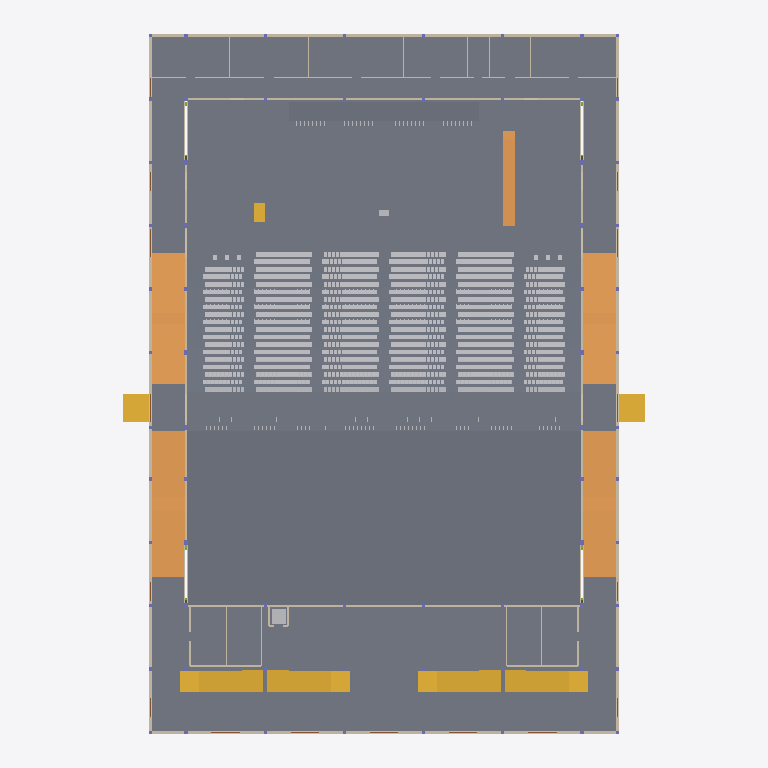
Plan cut of the same IFC building model at storey 'L00' (level 0.00 m, cut at 1.40 m), seen from above with north up, elements coloured by IFC class (only those large enough to see are counted): 289 slabs (grey), 29 walls (beige), 7 stairs (yellow), 5 ramps (orange), 2 other elements (light grey). Cut surfaces are drawn darker.
Extent 65.9 m × 89.8 m × 19.9 m (x, y, z). Storeys (6): L00 at 0.00 m; L01 at 1.15 m; L02 at 3.98 m; L03 at 4.30 m; L04 at 7.65 m; L05 at 13.60 m. Elements (4346): 3175 IfcFurniture, 531 IfcMember, 297 IfcSlab, 110 IfcBeam, 68 IfcColumn, 68 IfcFooting, 41 IfcDoor, 37 IfcWall, 7 IfcStair, 5 IfcRamp, 4 IfcCovering, 1 IfcRailing.

HEADER;
FILE_DESCRIPTION(('ViewDefinition[DesignTransferView]'),'2;1');
FILE_NAME('/dev/null','2026-11-01T20:06:22+02:00',(''),(''),'IfcOpenShell 0.8.5','IfcOpenShell 0.8.5','Nobody');
FILE_SCHEMA(('IFC4'));
ENDSEC;
DATA;
#1=IFCPROJECT('1lbqilxW1DyQazK9umxwNA',$,'3,000-Seat Church Auditorium - Coordination Concept','CONCEPT - UNVERIFIED - NOT FOR CONSTRUCTION | revision IT03-1e06f520e1',$,$,$,(#10),#5);
#12=IFCSITE('3wrKC25FDDUwfUzepFlBEJ',$,'Site (not surveyed)','Zimbabwe (site not yet identified)',$,$,$,$,$,$,$,$,$,$);
#13=IFCBUILDING('0rbIVjLEr0yh6OZOgLcTj3',$,'Church auditorium (concept)',$,$,$,$,$,$,$,$,$);
#16=IFCBUILDINGSTOREY('3x_Gmd1Qb968FlBT0nxibv',$,'L00',$,$,#27,$,'Level 00 - datum +0.000 (ground floor, front of hall)',$,0.0);
#28=IFCBUILDINGSTOREY('1GTOB2GW904vPMjvgn17OG',$,'L01',$,$,#38,$,'Level 01 - datum +1.150 (cross aisle, rear rake, framing below upper foyer)',$,1.15);
#39=IFCBUILDINGSTOREY('1Ktt9x5OP9Pwo16G3zULiA',$,'L02',$,$,#49,$,'Level 02 - datum +3.985 (upper foyer, rear platform)',$,3.985);
#50=IFCBUILDINGSTOREY('3UQtEjiKL0QRlx3EK56jPO',$,'L03',$,$,#60,$,'Level 03 - datum +4.300 (low-roof framing and items above it)',$,4.3);
#61=IFCBUILDINGSTOREY('1eZNPGsoXCyu5fu7HIEug4',$,'L04',$,$,#71,$,'Level 04 - datum +7.650 (foyer-roof framing, high-level allowances)',$,7.65);
#72=IFCBUILDINGSTOREY('3wemJ_lgDEZ8ndZHrVgbBo',$,'L05',$,$,#82,$,'Level 05 - datum +13.600 (hall roof structure)',$,13.6);
#8922=IFCSLAB('3Iv1RUXhb8JwkLLQX8ER68',$,'ARC-SLAB-FOYER','20_ARC_Floors',$,#107340,#8937,$,.FLOOR.);
#8947=IFCSLAB('1UqP8NUEb4EhddyG53MP4s',$,'ARC-SLAB-HALL-FRONT','20_ARC_Floors',$,#105695,#8962,$,.FLOOR.);
#8973=IFCSLAB('1oQlcLIJn779xdtlRImE3s',$,'ARC-SLAB-RAKE-FRONT','20_ARC_Floors',$,#109000,#9084,$,.FLOOR.);
#8871=IFCSLAB('3wWGB4Ue56cQf4Msz15kMZ',$,'ARC-SLAB-BOH','20_ARC_Floors',$,#109950,#8886,$,.FLOOR.);
#1291=IFCSLAB('0mLsGG59v709QojqHKQHK3',$,'ARC-PLATFORM','20_ARC_Floors',$,#109855,#1306,$,.FLOOR.);
#8896=IFCSLAB('3VSNrTez1Enw1x$DhxHeYN',$,'ARC-SLAB-CROSS-AISLE','20_ARC_Floors',$,#93845,#8911,$,.FLOOR.);
#9096=IFCSLAB('01PZY3_6fEpeitHDi8GTtD',$,'ARC-SLAB-REAR-PLATFORM','20_ARC_Floors',$,#93614,#9111,$,.FLOOR.);
#8746=IFCSLAB('2gk8ZzY_T3RPJ8KfjRO6l5',$,'ARC-SLAB-AMB-E-NORTH','20_ARC_Floors',$,#104375,#8761,$,.FLOOR.);
#8821=IFCSLAB('2jl9HZek5ACQ9S8fNt$IPA',$,'ARC-SLAB-AMB-W-NORTH','20_ARC_Floors',$,#109140,#8836,$,.FLOOR.);
#8556=IFCRAMP('2CJpYbUSv42BO4Rzqyn5Kc',$,'ARC-RAMP-AMB-E-S','20_ARC_Circulation',$,#108915,#8583,$,.STRAIGHT_RUN_RAMP.);
#8642=IFCRAMP('3yZqymLj51NQddeqBlGFkM',$,'ARC-RAMP-AMB-W-S','20_ARC_Circulation',$,#105905,#8669,$,.STRAIGHT_RUN_RAMP.);
#8513=IFCRAMP('0rMdD0QIHAkvrfEMLGVItM',$,'ARC-RAMP-AMB-E-N','20_ARC_Circulation',$,#105080,#8540,$,.STRAIGHT_RUN_RAMP.);
#8599=IFCRAMP('3ML6EDRVr8aPdJLoAHFvbW',$,'ARC-RAMP-AMB-W-N','20_ARC_Circulation',$,#104475,#8626,$,.STRAIGHT_RUN_RAMP.);
#1240=IFCSLAB('34_Kjk0EfAEuyxTojqV$pD',$,'ARC-CHOIR-TIER-3','20_ARC_Floors',$,#93940,#1255,$,.FLOOR.);
#9451=IFCSTAIR('3bzq_JKZf9TRanjf0GVqHB',$,'ARC-STAIR-FOYER-2','20_ARC_Circulation',$,#107285,#9598,$,.TWO_STRAIGHT_RUN_STAIR.);
#9616=IFCSTAIR('3UlWdSSILDlP6kxT86oapg',$,'ARC-STAIR-FOYER-3','20_ARC_Circulation',$,#108615,#9763,$,.TWO_STRAIGHT_RUN_STAIR.);
#9286=IFCSTAIR('0YGfzFZrj9uBwO8lfEu$pt',$,'ARC-STAIR-FOYER-1','20_ARC_Circulation',$,#106350,#9433,$,.TWO_STRAIGHT_RUN_STAIR.);
#9781=IFCSTAIR('1NpcJdKC51C99L1TXGUJIk',$,'ARC-STAIR-FOYER-4','20_ARC_Circulation',$,#107145,#9928,$,.TWO_STRAIGHT_RUN_STAIR.);
#1188=IFCSLAB('2o3GbAGVDA0glFOOP$N8su',$,'ARC-CHOIR-TIER-1','20_ARC_Floors',$,#101150,#1203,$,.FLOOR.);
#1214=IFCSLAB('2jTPdb6sL7eBNGLtSljv5O',$,'ARC-CHOIR-TIER-2','20_ARC_Floors',$,#94890,#1229,$,.FLOOR.);
#8721=IFCSLAB('2k1E8SnmX1ixQOafWGJz36',$,'ARC-SLAB-AMB-E-LANDING','20_ARC_Floors',$,#101470,#8736,$,.LANDING.);
#8796=IFCSLAB('0Mct3ZAIH768LUKsktbbX4',$,'ARC-SLAB-AMB-W-LANDING','20_ARC_Floors',$,#102145,#8811,$,.LANDING.);
#12527=IFCWALL('0n8Dq32cr0KRhjzwBi9Nv4',$,'ENV-WALL-EXT-E-AMB','10_ENV_Envelope',$,#106655,#12614,$,.SOLIDWALL.);
#12865=IFCWALL('2e5Mf4e45FgRplYelL5SF5',$,'ENV-WALL-EXT-W-AMB','10_ENV_Envelope',$,#110775,#12952,$,.SOLIDWALL.);
#12492=IFCWALL('2wSxxLcdj4LxaRBWRiceVV',$,'ENV-WALL-EXT-BOH-REAR','10_ENV_Envelope',$,#109010,#12507,$,.SOLIDWALL.);
#12740=IFCWALL('0yUv198jT6nQKLxesA$T8W',$,'ENV-WALL-EXT-FACADE','10_ENV_Envelope',$,#109455,#12845,$,.SOLIDWALL.);
#8685=IFCRAMP('0QTFccDALBaQ0TXrc74ryP',$,'ARC-RAMP-PLATFORM-E','20_ARC_Circulation',$,#109785,#8706,$,.STRAIGHT_RUN_RAMP.);
#8771=IFCSLAB('2mjFfCVcHEswfpoTHrMOYI',$,'ARC-SLAB-AMB-E-SOUTH','20_ARC_Floors',$,#108305,#8786,$,.FLOOR.);
#8846=IFCSLAB('18QSXmO8D9kg1P$aL_PoD4',$,'ARC-SLAB-AMB-W-SOUTH','20_ARC_Floors',$,#111520,#8861,$,.FLOOR.);
#13146=IFCWALL('0i3SNRB9L0MgxdrHUSObFX',$,'ENV-WALL-HALL-E','10_ENV_Envelope',$,#104730,#13251,$,.SOLIDWALL.);
#13430=IFCWALL('2rXLB8hu59h9iSuxWhOJUN',$,'ENV-WALL-HALL-W','10_ENV_Envelope',$,#111170,#13535,$,.SOLIDWALL.);
#13305=IFCWALL('3r1RzIcCzBUBRwd5C9JdbK',$,'ENV-WALL-HALL-REAR','10_ENV_Envelope',$,#109890,#13410,$,.SOLIDWALL.);
#13589=IFCWALL('3JMEJwHnrCKBdoPGonJ8Yb',$,'ENV-WALL-STAGE-REAR','10_ENV_Envelope',$,#108075,#13640,$,.SOLIDWALL.);
#9148=IFCSTAIR('0$r$ArIRP4w86tKxio4Sfg',$,'ARC-STAIR-EXT-E-CROSS','20_ARC_Circulation',$,#111110,#9199,$,.STRAIGHT_RUN_STAIR.);
#9217=IFCSTAIR('0nhS2RUQn94ADnT$k6nr0J',$,'ARC-STAIR-EXT-W-CROSS','20_ARC_Circulation',$,#109935,#9268,$,.STRAIGHT_RUN_STAIR.);
#2299=IFCSLAB('3sZ3so8DTDGRqlXDjhhA2f',$,'ARC-RAKE-R22-TREAD-X013.12','20_ARC_Floors',$,#99375,#2314,$,.FLOOR.);
#2377=IFCSLAB('0d2s6nfGX4Lx$_mDDtTKUW',$,'ARC-RAKE-R22-TREAD-X038.62','20_ARC_Floors',$,#103655,#2392,$,.FLOOR.);
#2975=IFCSLAB('2ELMopl2LDbfomKtKjp1Fm',$,'ARC-RAKE-R24-TREAD-X013.12','20_ARC_Floors',$,#94210,#2990,$,.FLOOR.);
#3053=IFCSLAB('0gTnJg5XT3IeaM0RUujr4L',$,'ARC-RAKE-R24-TREAD-X038.62','20_ARC_Floors',$,#96095,#3068,$,.FLOOR.);
#3651=IFCSLAB('2Jp74Z9mTBTwbO$xPSZufJ',$,'ARC-RAKE-R26-TREAD-X013.12','20_ARC_Floors',$,#95955,#3666,$,.FLOOR.);
#3729=IFCSLAB('22cxvKTLb4bxKglks7R6k6',$,'ARC-RAKE-R26-TREAD-X038.62','20_ARC_Floors',$,#97845,#3744,$,.FLOOR.);
#4327=IFCSLAB('1_tAfGWc5FROrNTO1_z2$R',$,'ARC-RAKE-R28-TREAD-X013.12','20_ARC_Floors',$,#103670,#4342,$,.FLOOR.);
#4405=IFCSLAB('2yH2TTLVT82vi3ElqbCsSV',$,'ARC-RAKE-R28-TREAD-X038.62','20_ARC_Floors',$,#97685,#4420,$,.FLOOR.);
#5003=IFCSLAB('39yGfcN0nAIgztxB3$Pbv3',$,'ARC-RAKE-R30-TREAD-X013.12','20_ARC_Floors',$,#98515,#5018,$,.FLOOR.);
#5081=IFCSLAB('2LDeOmPdT7k9TQ1vhWNbZG',$,'ARC-RAKE-R30-TREAD-X038.62','20_ARC_Floors',$,#99355,#5096,$,.FLOOR.);
#5679=IFCSLAB('21_yOsa7f7G95bxbmx7JYE',$,'ARC-RAKE-R32-TREAD-X013.12','20_ARC_Floors',$,#94925,#5694,$,.FLOOR.);
#5757=IFCSLAB('3TngZcIbT5POFiStEvb6tK',$,'ARC-RAKE-R32-TREAD-X038.62','20_ARC_Floors',$,#99195,#5772,$,.FLOOR.);
#6017=IFCSLAB('1m0e19gsr7nPwB2eERB2uB',$,'ARC-RAKE-R33-TREAD-X013.38','20_ARC_Floors',$,#94975,#6032,$,.FLOOR.);
#6095=IFCSLAB('1uDZsKLyL3$e03omXm4Hdt',$,'ARC-RAKE-R33-TREAD-X038.88','20_ARC_Floors',$,#99245,#6110,$,.FLOOR.);
#6693=IFCSLAB('1pjaou9g12VRDBdtjMDVV6',$,'ARC-RAKE-R35-TREAD-X013.38','20_ARC_Floors',$,#94820,#6708,$,.FLOOR.);
#6771=IFCSLAB('1eVgw84HvDG8KygC9WzRw$',$,'ARC-RAKE-R35-TREAD-X038.88','20_ARC_Floors',$,#99080,#6786,$,.FLOOR.);
#7369=IFCSLAB('2Zo7H0JID4ewivgA4_ixne',$,'ARC-RAKE-R37-TREAD-X013.38','20_ARC_Floors',$,#96570,#7384,$,.FLOOR.);
#7447=IFCSLAB('0cknLo1216ggIuikqIqWnZ',$,'ARC-RAKE-R37-TREAD-X038.88','20_ARC_Floors',$,#100820,#7462,$,.FLOOR.);
#8045=IFCSLAB('0ZzsBFgBfFKhXTbiJ$0Fpj',$,'ARC-RAKE-R39-TREAD-X013.38','20_ARC_Floors',$,#96400,#8060,$,.FLOOR.);
#8123=IFCSLAB('0KEowsB_53EBTVMgR5_tLs',$,'ARC-RAKE-R39-TREAD-X038.88','20_ARC_Floors',$,#98270,#8138,$,.FLOOR.);
#2325=IFCSLAB('0nlm_5ognC2BlIuv3ysm3k',$,'ARC-RAKE-R22-TREAD-X021.62','20_ARC_Floors',$,#103450,#2340,$,.FLOOR.);
#2351=IFCSLAB('0CE6clvVL6Due5iR_CwGi4',$,'ARC-RAKE-R22-TREAD-X030.12','20_ARC_Floors',$,#97225,#2366,$,.FLOOR.);
#3001=IFCSLAB('3sf2bmHdTA085lSiBPbKrt',$,'ARC-RAKE-R24-TREAD-X021.62','20_ARC_Floors',$,#98285,#3016,$,.FLOOR.);
#3027=IFCSLAB('0o$qZNkUvD3Qu$qAFD1YH5',$,'ARC-RAKE-R24-TREAD-X030.12','20_ARC_Floors',$,#102345,#3042,$,.FLOOR.);
#3677=IFCSLAB('0mMBANGKzF6OfJaiNJTPGi',$,'ARC-RAKE-R26-TREAD-X021.62','20_ARC_Floors',$,#99980,#3692,$,.FLOOR.);
#3703=IFCSLAB('18rcKNrTb2TwKtiNmzBrOL',$,'ARC-RAKE-R26-TREAD-X030.12','20_ARC_Floors',$,#93775,#3718,$,.FLOOR.);
#4353=IFCSLAB('3vMbrnlf56_QtIjj8K_Gvv',$,'ARC-RAKE-R28-TREAD-X021.62','20_ARC_Floors',$,#99825,#4368,$,.FLOOR.);
#4379=IFCSLAB('18jyMAtifAgewoOrxSqS_O',$,'ARC-RAKE-R28-TREAD-X030.12','20_ARC_Floors',$,#103900,#4394,$,.FLOOR.);
#5055=IFCSLAB('1iqEmFE4127OUjQk7PcUiq',$,'ARC-RAKE-R30-TREAD-X030.12','20_ARC_Floors',$,#95300,#5070,$,.FLOOR.);
#5029=IFCSLAB('2x2FKt7iLFBBgR3phr6azO',$,'ARC-RAKE-R30-TREAD-X021.62','20_ARC_Floors',$,#101525,#5044,$,.FLOOR.);
#5731=IFCSLAB('0_OlD8Az98VRa0BRRjZlad',$,'ARC-RAKE-R32-TREAD-X030.12','20_ARC_Floors',$,#95140,#5746,$,.FLOOR.);
#5705=IFCSLAB('1NFwCW0Sr2EQ0GGRZKfbLp',$,'ARC-RAKE-R32-TREAD-X021.62','20_ARC_Floors',$,#98980,#5720,$,.FLOOR.);
#6043=IFCSLAB('34l5btwJL26BZt7WpGDWHK',$,'ARC-RAKE-R33-TREAD-X021.88','20_ARC_Floors',$,#99020,#6058,$,.FLOOR.);
#6069=IFCSLAB('3afNLo9IDBAOUl8nyUy3ex',$,'ARC-RAKE-R33-TREAD-X030.38','20_ARC_Floors',$,#95190,#6084,$,.FLOOR.);
#6719=IFCSLAB('0Wy6_MIgj0y96_e_weHzbo',$,'ARC-RAKE-R35-TREAD-X021.88','20_ARC_Floors',$,#98860,#6734,$,.FLOOR.);
#6745=IFCSLAB('0xtN0Xuvf6MRJgpYYv8_L2',$,'ARC-RAKE-R35-TREAD-X030.38','20_ARC_Floors',$,#95010,#6760,$,.FLOOR.);
#7395=IFCSLAB('0zxiLoXbjDJu8dJhLNVqUA',$,'ARC-RAKE-R37-TREAD-X021.88','20_ARC_Floors',$,#100620,#7410,$,.FLOOR.);
#7421=IFCSLAB('3kQwbhwl9D_QkWbdIlhzGe',$,'ARC-RAKE-R37-TREAD-X030.38','20_ARC_Floors',$,#94400,#7436,$,.FLOOR.);
#8071=IFCSLAB('0HmA16ATjCKwVzzGVcW7Q6',$,'ARC-RAKE-R39-TREAD-X021.88','20_ARC_Floors',$,#100415,#8086,$,.FLOOR.);
#8097=IFCSLAB('1cEXABuGz1RgKXULsQbBp5',$,'ARC-RAKE-R39-TREAD-X030.38','20_ARC_Floors',$,#94195,#8112,$,.FLOOR.);
#1623=IFCSLAB('1opcM_CsPDMPHfGFeuVhcO',$,'ARC-RAKE-R20-TREAD-X013.12','20_ARC_Floors',$,#102955,#1638,$,.FLOOR.);
#1675=IFCSLAB('3IHm$8f_9059_iTqx$xb6R',$,'ARC-RAKE-R20-TREAD-X030.12','20_ARC_Floors',$,#97430,#1690,$,.FLOOR.);
#1701=IFCSLAB('3toLkqr0b4WRmA9wRKBUOJ',$,'ARC-RAKE-R20-TREAD-X038.62','20_ARC_Floors',$,#103825,#1716,$,.FLOOR.);
#1649=IFCSLAB('1TUGZ6LUj1Xhejp9B3r3T6',$,'ARC-RAKE-R20-TREAD-X021.62','20_ARC_Floors',$,#103615,#1664,$,.FLOOR.);
#10211=IFCWALL('3cCf$aTZH1WBMuUinxQC8k',$,'ARC-WALL-BOH-CORRIDOR','20_ARC_Walls',$,#109090,#10310,$,.PARTITIONING.);
#1961=IFCSLAB('2TQmal8rj0nQIaZIfU2L35',$,'ARC-RAKE-R21-TREAD-X013.38','20_ARC_Floors',$,#94355,#1976,$,.FLOOR.);
#2039=IFCSLAB('3p5T07q_PApxcYrC2YspWZ',$,'ARC-RAKE-R21-TREAD-X038.88','20_ARC_Floors',$,#98610,#2054,$,.FLOOR.);
#2637=IFCSLAB('1kt_wkBtnBMg7$70weKUAx',$,'ARC-RAKE-R23-TREAD-X013.38','20_ARC_Floors',$,#99425,#2652,$,.FLOOR.);
#2715=IFCSLAB('0FFSp0Yw13reWiS3E5BRDi',$,'ARC-RAKE-R23-TREAD-X038.88','20_ARC_Floors',$,#101315,#2730,$,.FLOOR.);
#3391=IFCSLAB('2ytOaP1Iv3LuPRTHSB2LrN',$,'ARC-RAKE-R25-TREAD-X038.88','20_ARC_Floors',$,#101170,#3406,$,.FLOOR.);
#3313=IFCSLAB('0aqFWkz$bCdffV2Smp9Cay',$,'ARC-RAKE-R25-TREAD-X013.38','20_ARC_Floors',$,#99270,#3328,$,.FLOOR.);
#3989=IFCSLAB('0yZwD0pdXCK97Gun6kmhIt',$,'ARC-RAKE-R27-TREAD-X013.38','20_ARC_Floors',$,#101025,#4004,$,.FLOOR.);
#4067=IFCSLAB('2klyEs_8DEChlzwlqrIngf',$,'ARC-RAKE-R27-TREAD-X038.88','20_ARC_Floors',$,#102890,#4082,$,.FLOOR.);
#4665=IFCSLAB('0Fn1xUgrvF2hUcYV8pll87',$,'ARC-RAKE-R29-TREAD-X013.38','20_ARC_Floors',$,#98480,#4680,$,.FLOOR.);
#4743=IFCSLAB('0xb$Y_y$b4svVz6br$Wtqe',$,'ARC-RAKE-R29-TREAD-X038.88','20_ARC_Floors',$,#97730,#4758,$,.FLOOR.);
#5341=IFCSLAB('169dvO8$HBKeWAuqbSbVtO',$,'ARC-RAKE-R31-TREAD-X013.38','20_ARC_Floors',$,#103555,#5356,$,.FLOOR.);
#5419=IFCSLAB('0z6BdERHH1qh9Km4C_uW3I',$,'ARC-RAKE-R31-TREAD-X038.88','20_ARC_Floors',$,#94125,#5434,$,.FLOOR.);
#6355=IFCSLAB('1ygbYtk29AHe1iEzG$4pt6',$,'ARC-RAKE-R34-TREAD-X013.12','20_ARC_Floors',$,#100040,#6370,$,.FLOOR.);
#6433=IFCSLAB('34IllJ9bP8WvDzU$duDzV3',$,'ARC-RAKE-R34-TREAD-X038.62','20_ARC_Floors',$,#94040,#6448,$,.FLOOR.);
#7031=IFCSLAB('3xAAhzlpHEnhRwYMYItnkF',$,'ARC-RAKE-R36-TREAD-X013.12','20_ARC_Floors',$,#101790,#7046,$,.FLOOR.);
#7109=IFCSLAB('2dpXhZ0BH3G97usLn3RA9w',$,'ARC-RAKE-R36-TREAD-X038.62','20_ARC_Floors',$,#95745,#7124,$,.FLOOR.);
#7785=IFCSLAB('2ht4QF8Aj4OxdDt6gVkJ70',$,'ARC-RAKE-R38-TREAD-X038.62','20_ARC_Floors',$,#95570,#7800,$,.FLOOR.);
#7707=IFCSLAB('3W0_s8WijF8QFihAIrv$XN',$,'ARC-RAKE-R38-TREAD-X013.12','20_ARC_Floors',$,#101590,#7722,$,.FLOOR.);
#8383=IFCSLAB('2mvQaM6712kfBOlau5knx9',$,'ARC-RAKE-R40-TREAD-X013.12','20_ARC_Floors',$,#96450,#8398,$,.FLOOR.);
#8461=IFCSLAB('3LUL2iVy12q9_JGcq__EQA',$,'ARC-RAKE-R40-TREAD-X038.62','20_ARC_Floors',$,#98335,#8476,$,.FLOOR.);
#1987=IFCSLAB('0_Ie5gUGH3zQ4J_Xmdwof9',$,'ARC-RAKE-R21-TREAD-X021.88','20_ARC_Floors',$,#98400,#2002,$,.FLOOR.);
#2013=IFCSLAB('0O88XbtdbCKeD82$1fmMsB',$,'ARC-RAKE-R21-TREAD-X030.38','20_ARC_Floors',$,#102470,#2028,$,.FLOOR.);
#2663=IFCSLAB('1sNASNM4r5ax5Cn1$xdw3u',$,'ARC-RAKE-R23-TREAD-X021.88','20_ARC_Floors',$,#103510,#2678,$,.FLOOR.);
#2689=IFCSLAB('1E1glkyon1cvQEW$Z10It_',$,'ARC-RAKE-R23-TREAD-X030.38','20_ARC_Floors',$,#97290,#2704,$,.FLOOR.);
#3339=IFCSLAB('38ksHH0PbAZ9kSowneghuq',$,'ARC-RAKE-R25-TREAD-X021.88','20_ARC_Floors',$,#103340,#3354,$,.FLOOR.);
#3365=IFCSLAB('2pBTkS0un6yuBy3ijvsAHD',$,'ARC-RAKE-R25-TREAD-X030.38','20_ARC_Floors',$,#97105,#3380,$,.FLOOR.);
#4041=IFCSLAB('2Qd8Yvvjf1X96pjiC0mxxt',$,'ARC-RAKE-R27-TREAD-X030.38','20_ARC_Floors',$,#98805,#4056,$,.FLOOR.);
#4015=IFCSLAB('2Byj59Xhf3uhdQIMhLbXYv',$,'ARC-RAKE-R27-TREAD-X021.88','20_ARC_Floors',$,#94780,#4030,$,.FLOOR.);
#4691=IFCSLAB('2Rk5JKExL4HwZLigTXA_$J',$,'ARC-RAKE-R29-TREAD-X021.88','20_ARC_Floors',$,#94620,#4706,$,.FLOOR.);
#4717=IFCSLAB('1TiiPoczv06uvPSeEz$3JT',$,'ARC-RAKE-R29-TREAD-X030.38','20_ARC_Floors',$,#93665,#4732,$,.FLOOR.);
#5367=IFCSLAB('0U00IvYUjF8BfO3zDAjnK2',$,'ARC-RAKE-R31-TREAD-X021.88','20_ARC_Floors',$,#96345,#5382,$,.FLOOR.);
#5393=IFCSLAB('34G5QHYuv6$uVQpYo48jdF',$,'ARC-RAKE-R31-TREAD-X030.38','20_ARC_Floors',$,#100370,#5408,$,.FLOOR.);
#6381=IFCSLAB('1ZYJplJcH2$h5x8yD1RfAI',$,'ARC-RAKE-R34-TREAD-X021.62','20_ARC_Floors',$,#93825,#6396,$,.FLOOR.);
#6407=IFCSLAB('06$0K9ok99iQ4fA4Ut6ESO',$,'ARC-RAKE-R34-TREAD-X030.12','20_ARC_Floors',$,#100235,#6422,$,.FLOOR.);
#7057=IFCSLAB('3Fv_aCQUrCcesKoNY9yeq_',$,'ARC-RAKE-R36-TREAD-X021.62','20_ARC_Floors',$,#95515,#7072,$,.FLOOR.);
#7083=IFCSLAB('0Fd_SzMq51lAZAJ_NjaZd4',$,'ARC-RAKE-R36-TREAD-X030.12','20_ARC_Floors',$,#99605,#7098,$,.FLOOR.);
#7733=IFCSLAB('2qnUpIX6jDlvahRrvpdVsq',$,'ARC-RAKE-R38-TREAD-X021.62','20_ARC_Floors',$,#95355,#7748,$,.FLOOR.);
#7759=IFCSLAB('1LgRda4ir49vVMfjV2uJLF',$,'ARC-RAKE-R38-TREAD-X030.12','20_ARC_Floors',$,#99410,#7774,$,.FLOOR.);
#8435=IFCSLAB('0_Uydwm1TAIgmET597HPes',$,'ARC-RAKE-R40-TREAD-X030.12','20_ARC_Floors',$,#94260,#8450,$,.FLOOR.);
#8409=IFCSLAB('3NsgQzSXzF4xA6tB6QWQXN',$,'ARC-RAKE-R40-TREAD-X021.62','20_ARC_Floors',$,#100495,#8424,$,.FLOOR.);
#12687=IFCWALL('0XyUywCUH7HwP5jwez5bbp',$,'ENV-WALL-EXT-E-FOYER','10_ENV_Envelope',$,#104430,#12720,$,.SOLIDWALL.);
#13025=IFCWALL('2ujRNTw6H2nhehibX_orkh',$,'ENV-WALL-EXT-W-FOYER','10_ENV_Envelope',$,#108485,#13058,$,.SOLIDWALL.);
#2273=IFCSLAB('2BApLCtPDDv8AhKMAaediF',$,'ARC-RAKE-R22-TREAD-X006.62','20_ARC_Floors',$,#95320,#2288,$,.FLOOR.);
#2403=IFCSLAB('2tHwDcvLr4fhkBzAnwPMDp',$,'ARC-RAKE-R22-TREAD-X047.12','20_ARC_Floors',$,#97470,#2418,$,.FLOOR.);
#2949=IFCSLAB('2bk54V_sX6dhB5n87b9T5Z',$,'ARC-RAKE-R24-TREAD-X006.62','20_ARC_Floors',$,#100435,#2964,$,.FLOOR.);
#3079=IFCSLAB('2NTZ9PaaXFWhmrJU0ZlCQY',$,'ARC-RAKE-R24-TREAD-X047.12','20_ARC_Floors',$,#99140,#3094,$,.FLOOR.);
#3625=IFCSLAB('0yDNqd$sL82Br9j3k2ihXp',$,'ARC-RAKE-R26-TREAD-X006.62','20_ARC_Floors',$,#103160,#3640,$,.FLOOR.);
#3755=IFCSLAB('0H32kykUHEOxB5ZSVUBsd8',$,'ARC-RAKE-R26-TREAD-X047.12','20_ARC_Floors',$,#93975,#3770,$,.FLOOR.);
#4301=IFCSLAB('1u7jyMn2bC3fZshJ_ynUru',$,'ARC-RAKE-R28-TREAD-X006.62','20_ARC_Floors',$,#99610,#4316,$,.FLOOR.);
#4431=IFCSLAB('0fJ$A7E1D2ZwNMvv4AwQhX',$,'ARC-RAKE-R28-TREAD-X047.12','20_ARC_Floors',$,#101705,#4446,$,.FLOOR.);
#4977=IFCSLAB('3wwZXZUpz3kBDUoeAMPYxF',$,'ARC-RAKE-R30-TREAD-X006.62','20_ARC_Floors',$,#94470,#4992,$,.FLOOR.);
#5107=IFCSLAB('01dGOOlNv9bAYt2oovGlpv',$,'ARC-RAKE-R30-TREAD-X047.12','20_ARC_Floors',$,#103435,#5122,$,.FLOOR.);
#5653=IFCSLAB('3fDvNdQ9z7XOfp5InrUlyS',$,'ARC-RAKE-R32-TREAD-X006.62','20_ARC_Floors',$,#94280,#5668,$,.FLOOR.);
#5783=IFCSLAB('2luXyUDS56nuNS_oFHOIwq',$,'ARC-RAKE-R32-TREAD-X047.12','20_ARC_Floors',$,#103260,#5798,$,.FLOOR.);
#5991=IFCSLAB('3OzaKxh5PCcxGz$wA3Yc3f',$,'ARC-RAKE-R33-TREAD-X006.88','20_ARC_Floors',$,#101235,#6006,$,.FLOOR.);
#6121=IFCSLAB('19R4a1o$X3cwy1BPQBnkwq',$,'ARC-RAKE-R33-TREAD-X047.38','20_ARC_Floors',$,#103325,#6136,$,.FLOOR.);
#6667=IFCSLAB('01E0B4T7n7R8FYAHWqUjvH',$,'ARC-RAKE-R35-TREAD-X006.88','20_ARC_Floors',$,#101090,#6682,$,.FLOOR.);
#6797=IFCSLAB('0kqi4ZrX9Fl9oKM6VGYmp7',$,'ARC-RAKE-R35-TREAD-X047.38','20_ARC_Floors',$,#99765,#6812,$,.FLOOR.);
#7343=IFCSLAB('01QRoKAgT55PTwYwYRgejB',$,'ARC-RAKE-R37-TREAD-X006.88','20_ARC_Floors',$,#102810,#7358,$,.FLOOR.);
#7473=IFCSLAB('1LGFHRqLr4fRanhW76Irb3',$,'ARC-RAKE-R37-TREAD-X047.38','20_ARC_Floors',$,#94600,#7488,$,.FLOOR.);
#8019=IFCSLAB('2y26eoCn5CugoqLjLG1inL',$,'ARC-RAKE-R39-TREAD-X006.88','20_ARC_Floors',$,#102635,#8034,$,.FLOOR.);
#8149=IFCSLAB('13_3J9aKv3VPIzHNJE83yR',$,'ARC-RAKE-R39-TREAD-X047.38','20_ARC_Floors',$,#96325,#8164,$,.FLOOR.);
#1597=IFCSLAB('2sKypdm5vC9wy1wnhkqvEY',$,'ARC-RAKE-R20-TREAD-X006.62','20_ARC_Floors',$,#98880,#1612,$,.FLOOR.);
#1727=IFCSLAB('0Qn4O4yrv1kea1CWb6rGqs',$,'ARC-RAKE-R20-TREAD-X047.12','20_ARC_Floors',$,#97635,#1742,$,.FLOOR.);
#1935=IFCSLAB('39e4qHpez3twMIxXGzPi3r',$,'ARC-RAKE-R21-TREAD-X006.88','20_ARC_Floors',$,#100575,#1950,$,.FLOOR.);
#2065=IFCSLAB('3sgec7i0rDLwQReUk$XP9R',$,'ARC-RAKE-R21-TREAD-X047.38','20_ARC_Floors',$,#102680,#2080,$,.FLOOR.);
#2611=IFCSLAB('0JEk68Bj5BEhF099VSdpGR',$,'ARC-RAKE-R23-TREAD-X006.88','20_ARC_Floors',$,#95375,#2626,$,.FLOOR.);
#2741=IFCSLAB('2VBHOvpwbAKP9Al4fr4l34',$,'ARC-RAKE-R23-TREAD-X047.38','20_ARC_Floors',$,#97520,#2756,$,.FLOOR.);
#3287=IFCSLAB('2WrjJLln18Fvz2y4fsmM4F',$,'ARC-RAKE-R25-TREAD-X006.88','20_ARC_Floors',$,#103105,#3302,$,.FLOOR.);
ENDSEC;
